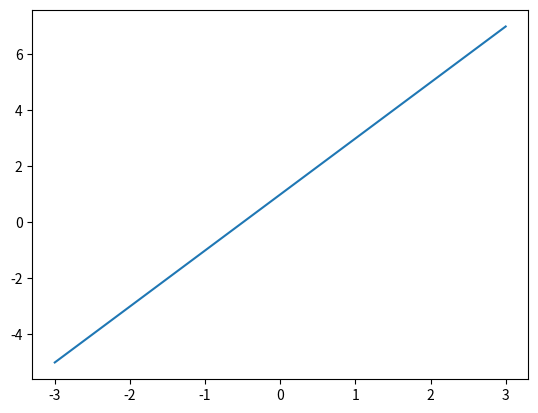
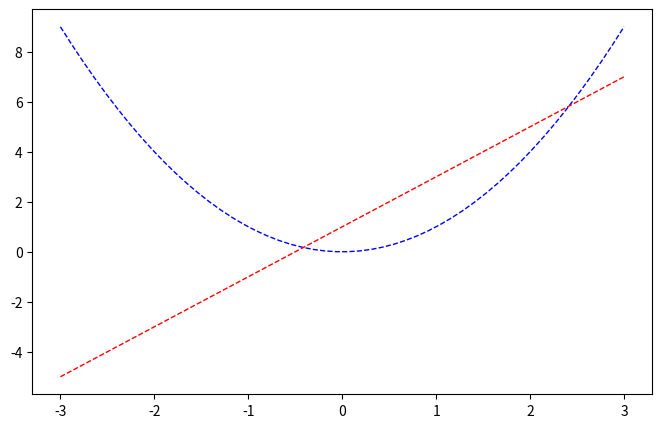

The matplotlib source for these figures, in order:
"""
    matplotlib-python编程
"""

import matplotlib.pyplot as plt
import numpy as np


# 简单创建一个图表
def test_np01():
    x = np.linspace(-3, 3, 50)
    y1 = 2*x+1
    y2 = x**2
    # 每一个 figure 就是一个窗口
    plt.figure()
    plt.plot(x, y1)
    plt.show()

    plt.figure(num=3, figsize=[8, 5])
    plt.plot(x, y2, color='blue', linewidth=1.0, linestyle='--')  # 可以设置线条的一些参数
    plt.plot(x, y1, color='red', linewidth=1.0, linestyle='--')
    plt.show()


# 按间距中的绿色按钮以运行脚本。
if __name__ == '__main__':
    test_np01()